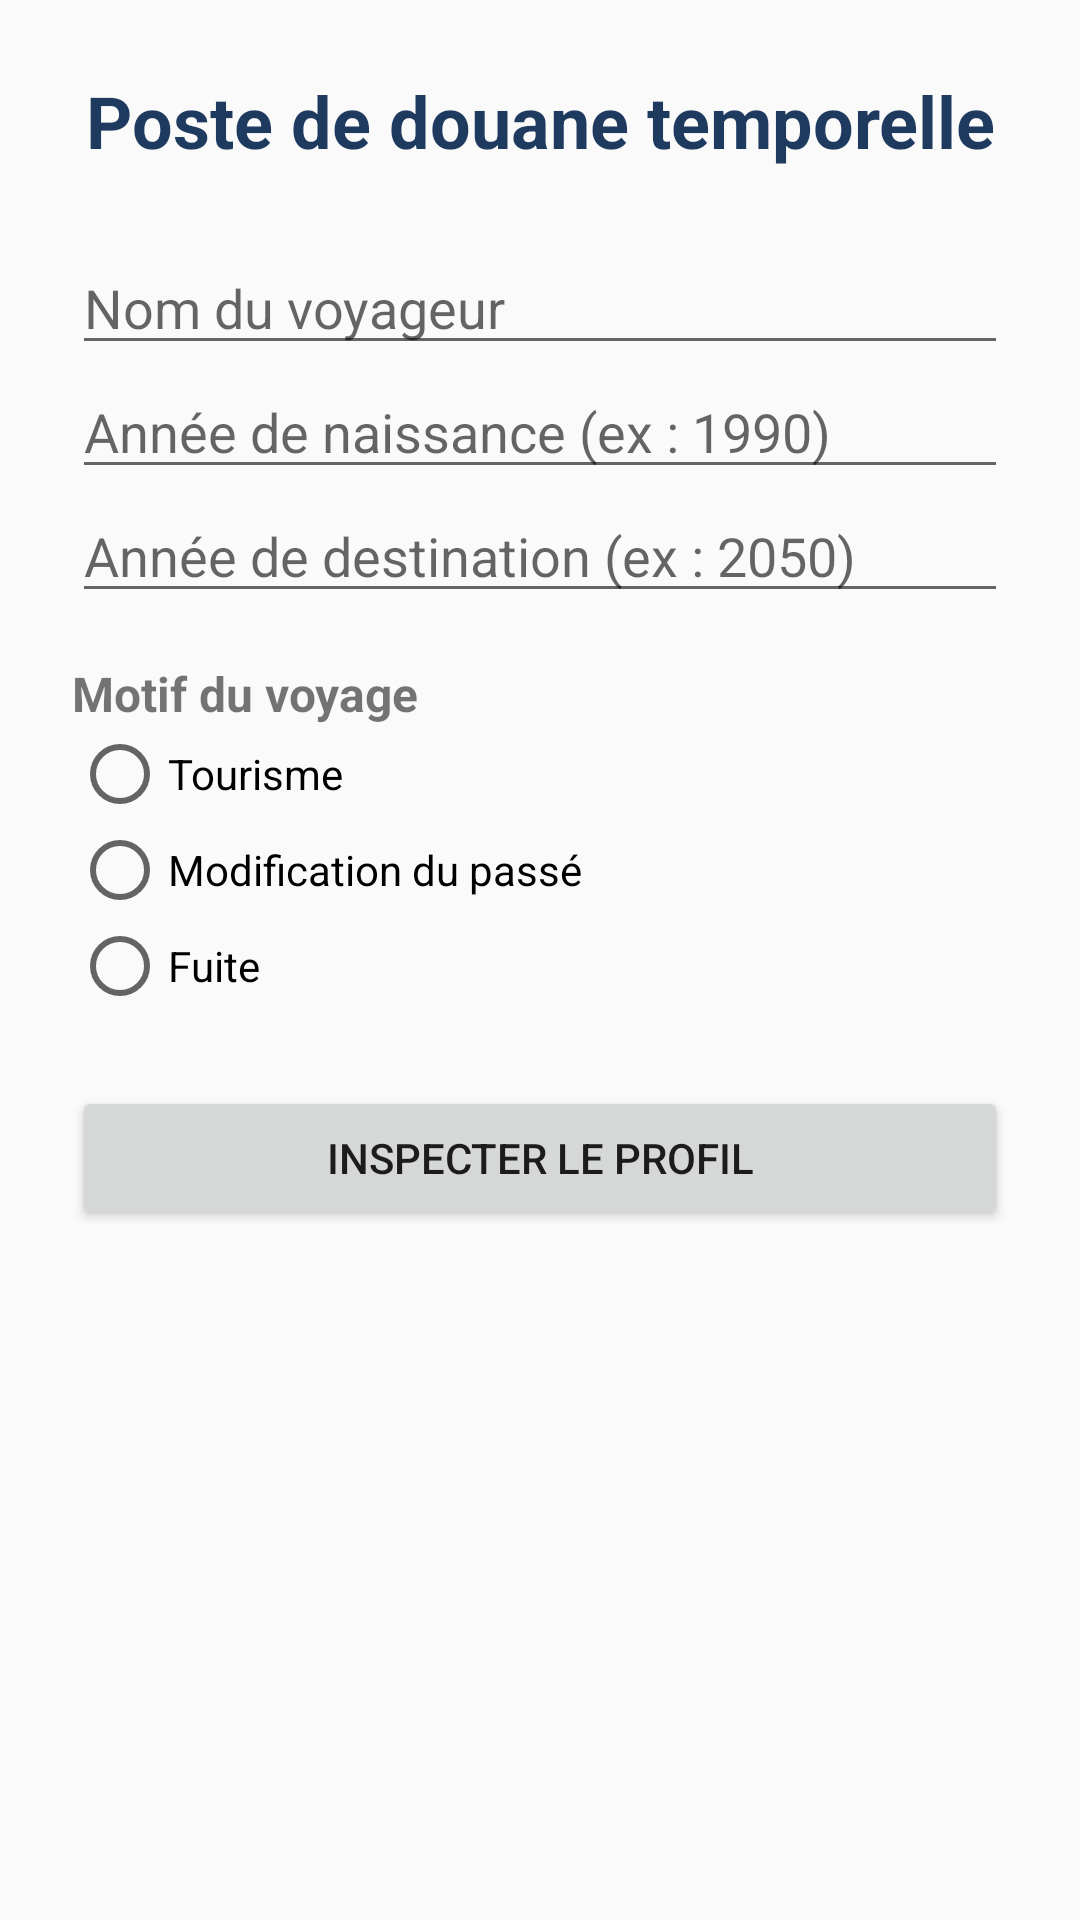

The Android layout XML behind this screen, and the referenced resources:
<!-- AndroidManifest.xml: application theme Theme.Douane -->
<!-- res/layout/activity_main.xml -->
<?xml version="1.0" encoding="utf-8"?>
<ScrollView xmlns:android="http://schemas.android.com/apk/res/android"
    android:layout_width="match_parent"
    android:layout_height="match_parent"
    android:fillViewport="true">

    <LinearLayout
        android:layout_width="match_parent"
        android:layout_height="wrap_content"
        android:orientation="vertical"
        android:padding="24dp">

        <TextView
            android:id="@+id/tv_titre_yh"
            android:layout_width="match_parent"
            android:layout_height="wrap_content"
            android:layout_marginBottom="24dp"
            android:gravity="center"
            android:text="@string/titre_formulaire"
            android:textColor="@color/couverture"
            android:textSize="24sp"
            android:textStyle="bold" />

        <EditText
            android:id="@+id/edt_nom_yh"
            android:layout_width="match_parent"
            android:layout_height="wrap_content"
            android:hint="@string/hint_nom"
            android:inputType="textPersonName" />

        <EditText
            android:id="@+id/edt_naissance_yh"
            android:layout_width="match_parent"
            android:layout_height="wrap_content"
            android:hint="@string/hint_naissance"
            android:inputType="number"
            android:maxLength="4" />

        <EditText
            android:id="@+id/edt_destination_yh"
            android:layout_width="match_parent"
            android:layout_height="wrap_content"
            android:hint="@string/hint_destination"
            android:inputType="number"
            android:maxLength="4" />

        <TextView
            android:id="@+id/tv_label_motif_yh"
            android:layout_width="match_parent"
            android:layout_height="wrap_content"
            android:layout_marginTop="16dp"
            android:text="@string/label_motif"
            android:textSize="16sp"
            android:textStyle="bold" />

        <RadioGroup
            android:id="@+id/rg_motif_yh"
            android:layout_width="match_parent"
            android:layout_height="wrap_content"
            android:orientation="vertical">

            <RadioButton
                android:id="@+id/rb_tourisme_yh"
                android:layout_width="wrap_content"
                android:layout_height="wrap_content"
                android:text="@string/motif_tourisme" />

            <RadioButton
                android:id="@+id/rb_modification_yh"
                android:layout_width="wrap_content"
                android:layout_height="wrap_content"
                android:text="@string/motif_modification" />

            <RadioButton
                android:id="@+id/rb_fuite_yh"
                android:layout_width="wrap_content"
                android:layout_height="wrap_content"
                android:text="@string/motif_fuite" />
        </RadioGroup>

        <Button
            android:id="@+id/btn_inspecter_yh"
            android:layout_width="match_parent"
            android:layout_height="wrap_content"
            android:layout_marginTop="24dp"
            android:text="@string/btn_inspecter" />
    </LinearLayout>
</ScrollView>
<!-- resources referenced by this layout -->
<resources>
  <color name="couverture">#1F3A5F</color>
  <string name="btn_inspecter">Inspecter le profil</string>
  <string name="hint_destination">Année de destination (ex : 2050)</string>
  <string name="hint_naissance">Année de naissance (ex : 1990)</string>
  <string name="hint_nom">Nom du voyageur</string>
  <string name="label_motif">Motif du voyage</string>
  <string name="motif_fuite">Fuite</string>
  <string name="motif_modification">Modification du passé</string>
  <string name="motif_tourisme">Tourisme</string>
  <string name="titre_formulaire">Poste de douane temporelle</string>
  <style name="Theme.Douane" parent="Theme.AppCompat.Light.NoActionBar">
          <item name="colorPrimary">@color/couverture</item>
          <item name="colorAccent">@color/or</item>
      </style>
  <color name="or">#D4AF37</color>
</resources>
